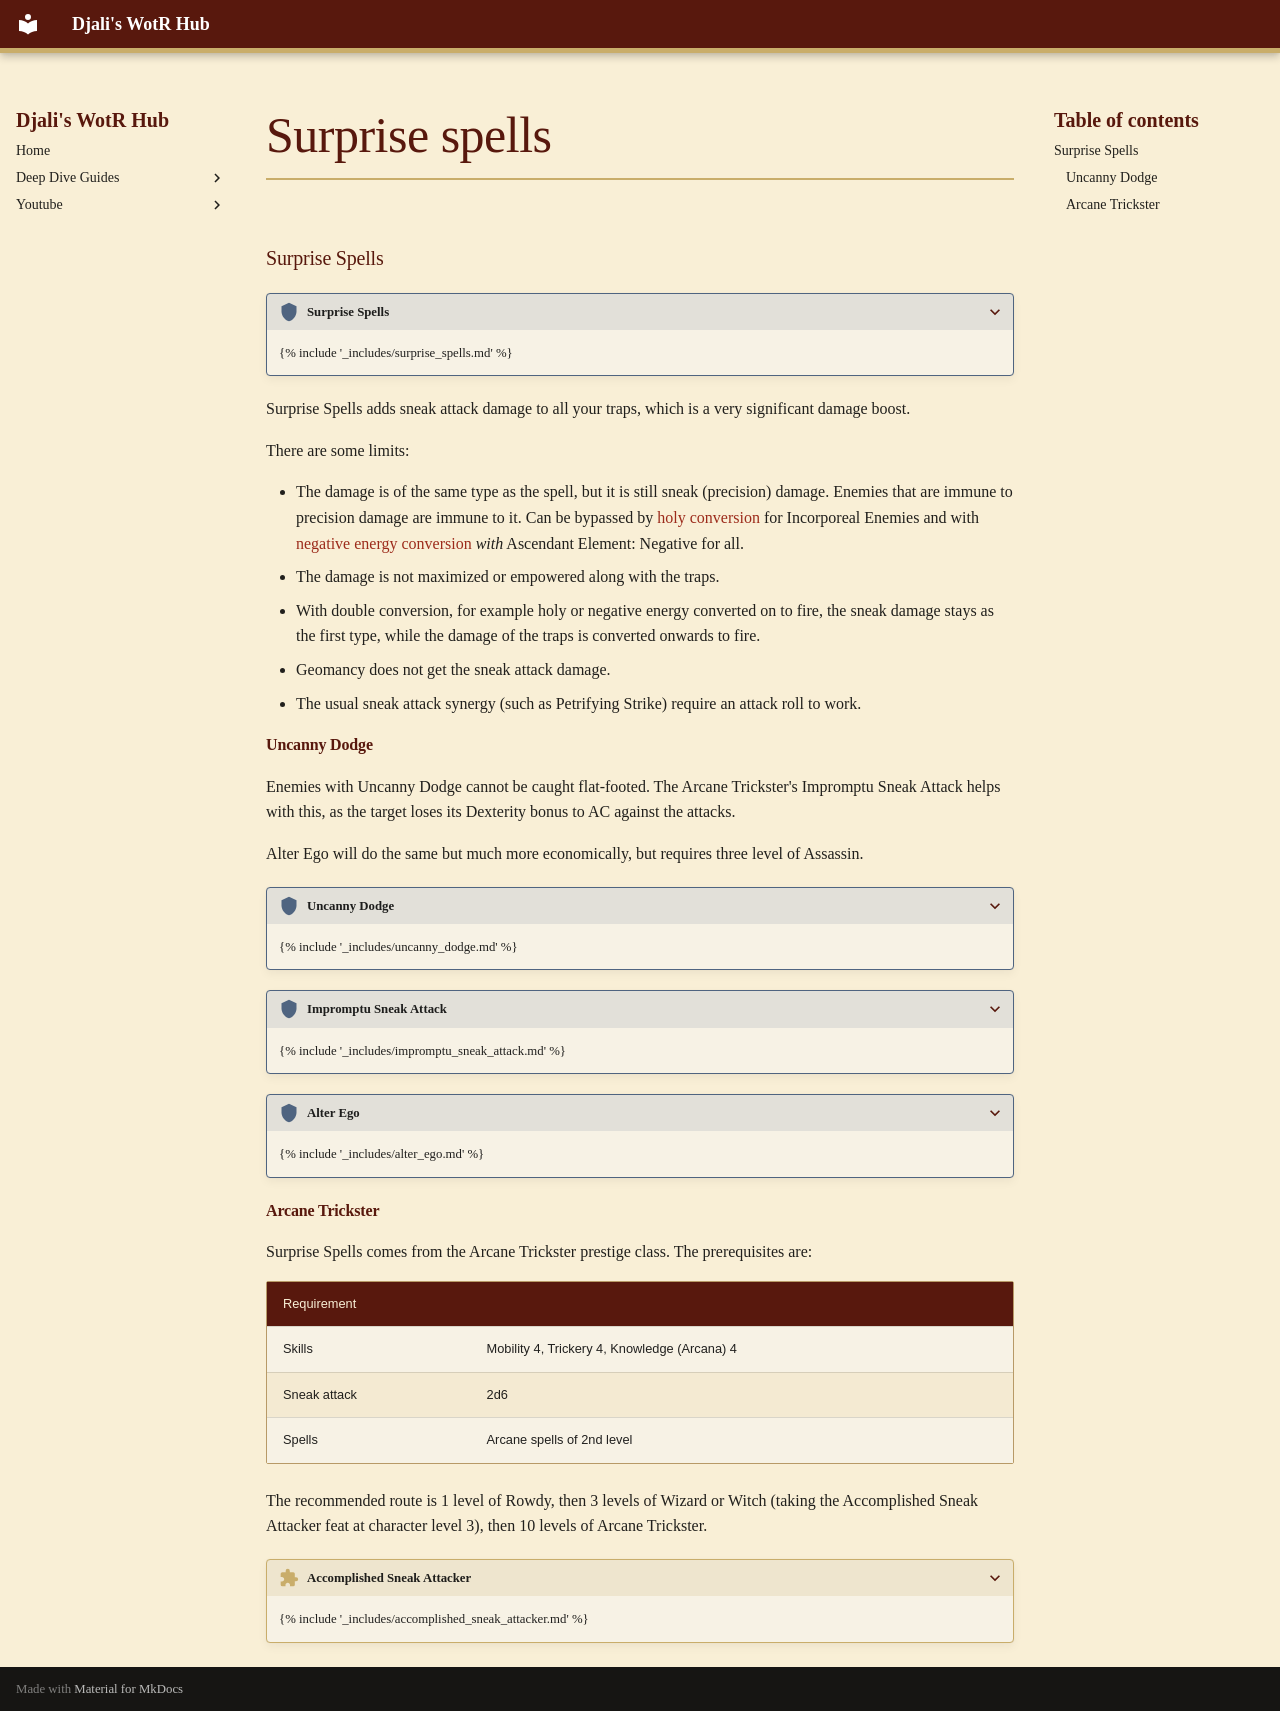

repository: djaliplays/djali-wrath-of-the-righteous-hub · page: Guides/CaveFangs/_includes/surprise_spells/index.html · generator: mkdocs

### Surprise Spells

??? class-feature "Surprise Spells"
    {% include '_includes/surprise_spells.md' %}

Surprise Spells adds sneak attack damage to all your traps, which is a very significant damage boost.

There are some limits:

- The damage is of the same type as the spell, but it is still sneak (precision) damage. Enemies that are immune to precision damage are immune to it. Can be bypassed by [holy conversion](#holy-conversion) for Incorporeal Enemies and with [negative energy conversion](#negative-energy-conversion) *with* Ascendant Element: Negative for all.
- The damage is not maximized or empowered along with the traps.
- With double conversion, for example holy or negative energy converted on to fire, the sneak damage stays as the first type, while the damage of the traps is converted onwards to fire.
- Geomancy does not get the sneak attack damage.
- The usual sneak attack synergy (such as Petrifying Strike) require an attack roll to work. 

#### Uncanny Dodge

Enemies with Uncanny Dodge cannot be caught flat-footed. The Arcane Trickster's Impromptu Sneak Attack helps with this, as the target loses its Dexterity bonus to AC against the attacks.

Alter Ego will do the same but much more economically, but requires three level of Assassin.

??? class-feature "Uncanny Dodge"
    {% include '_includes/uncanny_dodge.md' %}

??? class-feature "Impromptu Sneak Attack"
    {% include '_includes/impromptu_sneak_attack.md' %}

??? class-feature "Alter Ego"
    {% include '_includes/alter_ego.md' %}


#### Arcane Trickster 

Surprise Spells comes from the Arcane Trickster prestige class. The prerequisites are:

| Requirement | |
|---|---|
| Skills | Mobility 4, Trickery 4, Knowledge (Arcana) 4 |
| Sneak attack | 2d6 |
| Spells | Arcane spells of 2nd level |

The recommended route is 1 level of Rowdy, then 3 levels of Wizard or Witch (taking the Accomplished Sneak Attacker feat at character level 3), then 10 levels of Arcane Trickster.

??? feat "Accomplished Sneak Attacker"
    {% include '_includes/accomplished_sneak_attacker.md' %}
